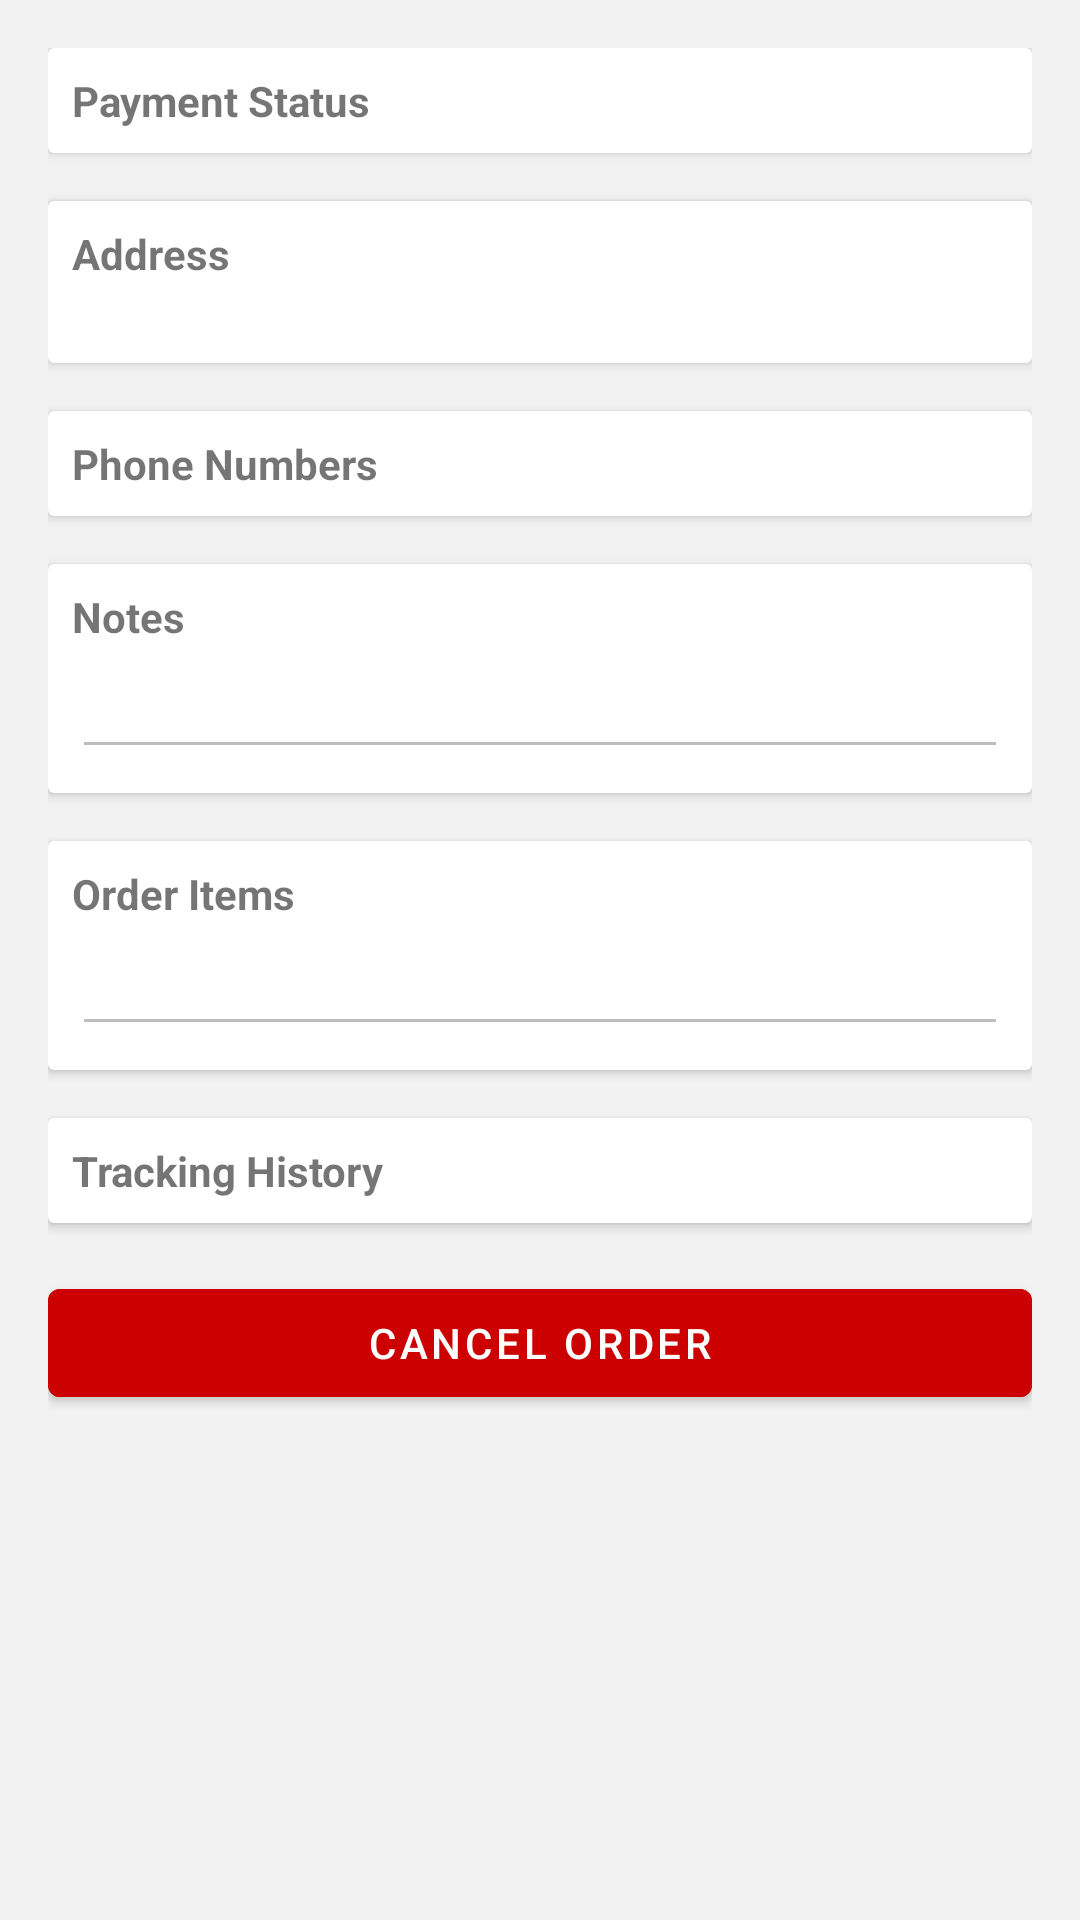

Produce the Android XML layout that renders to this screen, including the resource entries it uses.
<!-- AndroidManifest.xml: application theme Theme.DGrocers -->
<!-- res/layout/activity_view_order.xml -->
<?xml version="1.0" encoding="utf-8"?>
<ScrollView xmlns:android="http://schemas.android.com/apk/res/android"
    xmlns:tools="http://schemas.android.com/tools"
    android:layout_width="match_parent"
    android:layout_height="match_parent"
    tools:context=".ui.order.ViewOrderActivity">

    <LinearLayout
        android:layout_width="match_parent"
        android:layout_height="wrap_content"
        android:orientation="vertical"
        android:padding="@dimen/activity_vertical_margin">

        <androidx.cardview.widget.CardView
            android:layout_width="match_parent"
            android:layout_height="wrap_content"
            android:layout_marginBottom="@dimen/activity_vertical_margin">

            <LinearLayout
                android:layout_width="match_parent"
                android:layout_height="wrap_content"
                android:orientation="horizontal"
                android:padding="@dimen/half_margin">

                <TextView
                    android:layout_width="wrap_content"
                    android:layout_height="wrap_content"
                    android:text="Payment Status"
                    android:textStyle="bold" />

                <TextView
                    android:id="@+id/vo_payment_status"
                    android:layout_width="match_parent"
                    android:layout_height="wrap_content"
                    android:gravity="end"
                    android:textStyle="bold" />

            </LinearLayout>
        </androidx.cardview.widget.CardView>

        <androidx.cardview.widget.CardView
            android:layout_width="match_parent"
            android:layout_height="wrap_content"
            android:layout_marginBottom="@dimen/activity_vertical_margin">

            <LinearLayout
                android:layout_width="match_parent"
                android:layout_height="wrap_content"
                android:orientation="vertical"
                android:padding="@dimen/half_margin">

                <TextView
                    android:layout_width="wrap_content"
                    android:layout_height="wrap_content"
                    android:text="Address"
                    android:textStyle="bold" />

                <TextView
                    android:id="@+id/vo_address"
                    android:layout_width="match_parent"
                    android:layout_height="wrap_content" />

            </LinearLayout>
        </androidx.cardview.widget.CardView>

        <androidx.cardview.widget.CardView
            android:layout_width="match_parent"
            android:layout_height="wrap_content"
            android:layout_marginBottom="@dimen/activity_vertical_margin">

            <LinearLayout
                android:layout_width="match_parent"
                android:layout_height="wrap_content"
                android:orientation="vertical"
                android:padding="@dimen/half_margin">

                <TextView
                    android:layout_width="wrap_content"
                    android:layout_height="wrap_content"
                    android:text="Phone Numbers"
                    android:textStyle="bold" />

                <LinearLayout
                    android:id="@+id/vo_phone_number_container"
                    android:layout_width="match_parent"
                    android:layout_height="wrap_content"
                    android:orientation="vertical" />

            </LinearLayout>
        </androidx.cardview.widget.CardView>

        <androidx.cardview.widget.CardView
            android:layout_width="match_parent"
            android:layout_height="wrap_content"
            android:layout_marginBottom="@dimen/activity_vertical_margin">

            <LinearLayout
                android:layout_width="match_parent"
                android:layout_height="wrap_content"
                android:orientation="vertical"
                android:padding="@dimen/half_margin">

                <TextView
                    android:layout_width="wrap_content"
                    android:layout_height="wrap_content"
                    android:text="Notes"
                    android:textStyle="bold" />

                <EditText
                    android:id="@+id/vo_notes"
                    android:layout_width="match_parent"
                    android:layout_height="wrap_content"
                    android:enabled="false" />

            </LinearLayout>
        </androidx.cardview.widget.CardView>

        <androidx.cardview.widget.CardView
            android:layout_width="match_parent"
            android:layout_height="wrap_content"
            android:layout_marginBottom="@dimen/activity_vertical_margin">

            <LinearLayout
                android:layout_width="match_parent"
                android:layout_height="wrap_content"
                android:orientation="vertical"
                android:padding="@dimen/half_margin">

                <TextView
                    android:layout_width="wrap_content"
                    android:layout_height="wrap_content"
                    android:text="Order Items"
                    android:textStyle="bold" />

                <EditText
                    android:id="@+id/vo_items"
                    android:layout_width="match_parent"
                    android:layout_height="wrap_content"
                    android:enabled="false" />

            </LinearLayout>
        </androidx.cardview.widget.CardView>

        <androidx.cardview.widget.CardView
            android:layout_width="match_parent"
            android:layout_height="wrap_content"
            android:layout_marginBottom="@dimen/activity_vertical_margin">

            <LinearLayout
                android:id="@+id/vo_tracking_container"
                android:layout_width="match_parent"
                android:layout_height="wrap_content"
                android:orientation="vertical"
                android:padding="@dimen/half_margin">

                <TextView
                    android:layout_width="wrap_content"
                    android:layout_height="wrap_content"
                    android:text="Tracking History"
                    android:textStyle="bold" />

            </LinearLayout>
        </androidx.cardview.widget.CardView>

        <Button
            android:id="@+id/vo_cancel_btn"
            android:layout_width="match_parent"
            android:layout_height="wrap_content"
            android:backgroundTint="@android:color/holo_red_dark"
            android:text="Cancel Order" />

    </LinearLayout>
</ScrollView>
<!-- resources referenced by this layout -->
<resources>
  <dimen name="activity_vertical_margin">16dp</dimen>
  <dimen name="half_margin">8dp</dimen>
  <style name="Theme.DGrocers" parent="Theme.MaterialComponents.DayNight.DarkActionBar">
          <item name="colorPrimary">@color/purple_500</item>
          <item name="colorPrimaryVariant">@color/purple_700</item>
          <item name="colorOnPrimary">@color/white</item>
          <item name="colorSecondary">@color/teal_200</item>
          <item name="colorSecondaryVariant">@color/teal_700</item>
          <item name="colorOnSecondary">@color/black</item>
          <item name="android:statusBarColor" tools:targetApi="l">?attr/colorPrimaryVariant</item>
          <item name="android:windowBackground">@color/bg_color</item>
      </style>
  <color name="purple_500">#FF6200EE</color>
  <color name="purple_700">#FF3700B3</color>
  <color name="white">#FFFFFFFF</color>
  <color name="teal_200">#FF03DAC5</color>
  <color name="teal_700">#FF018786</color>
  <color name="black">#FF000000</color>
  <color name="bg_color">#F2F2F2</color>
</resources>
